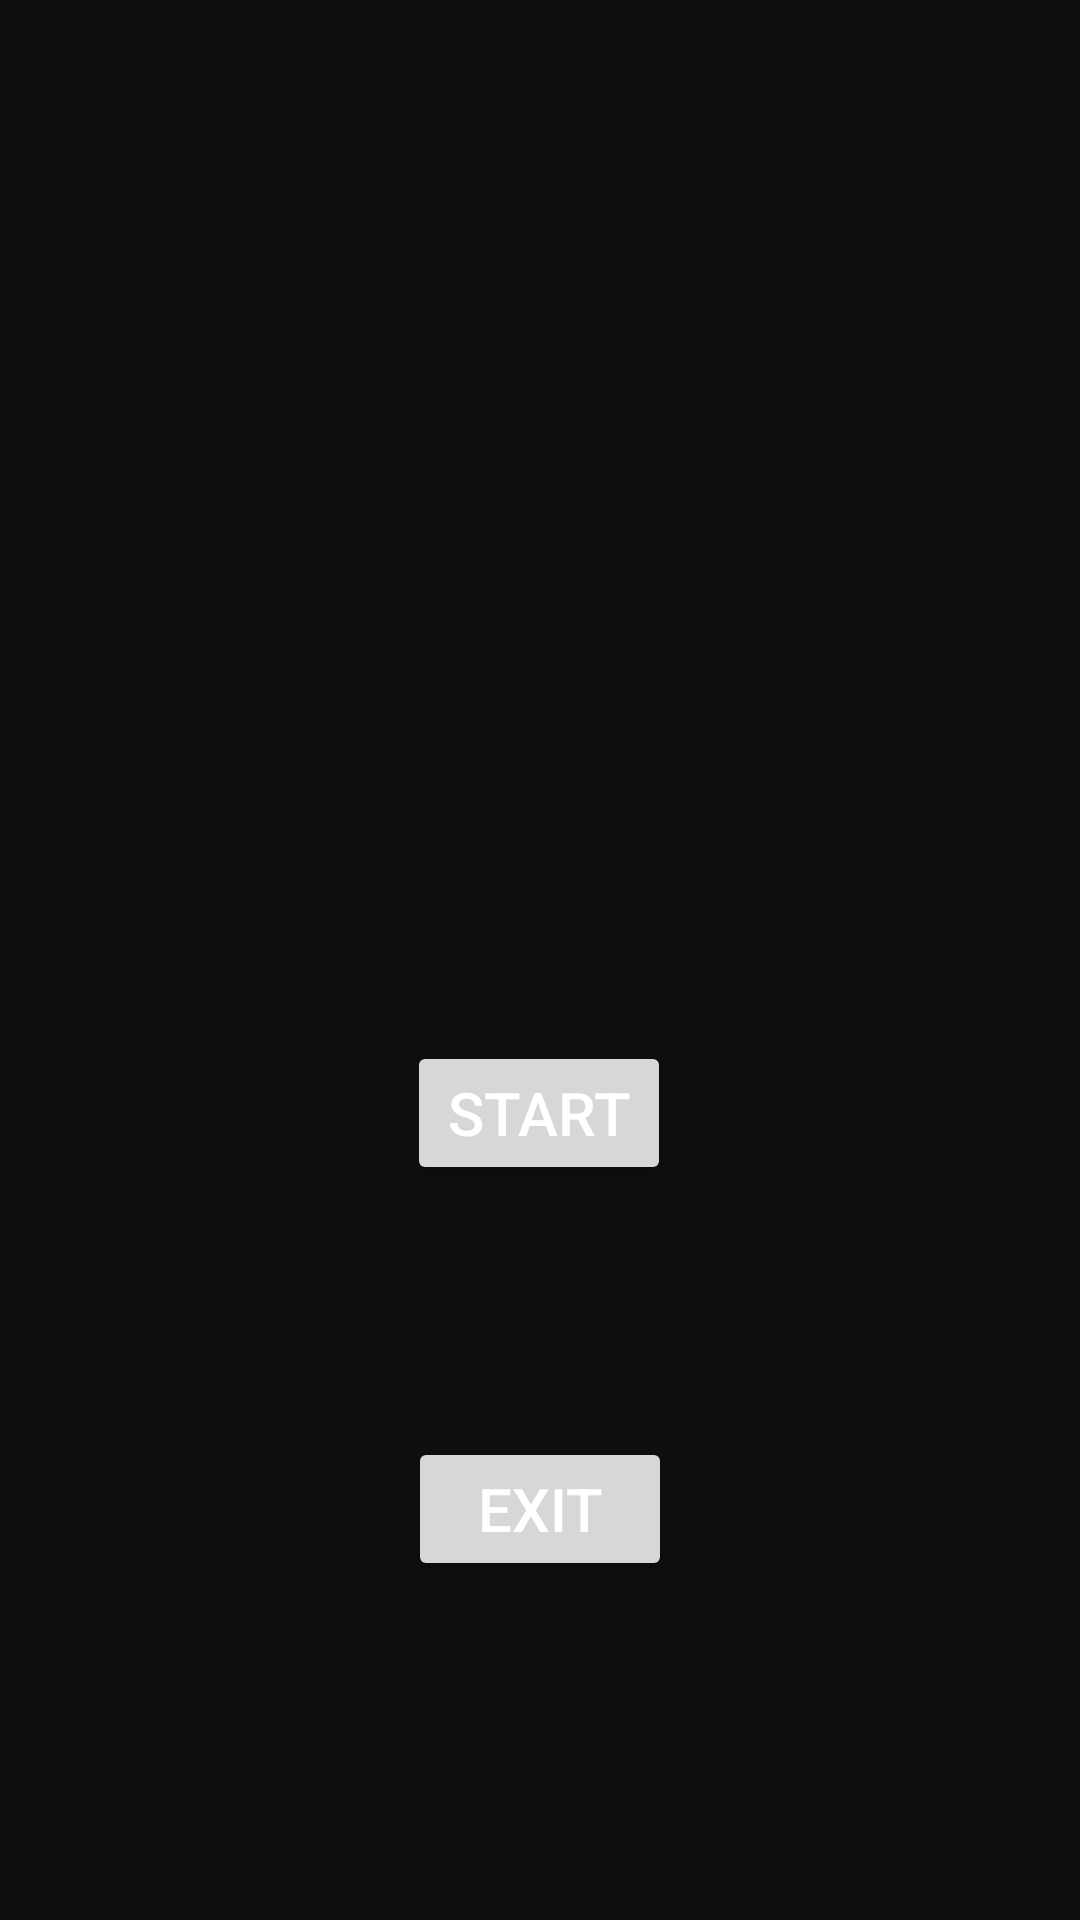

Android layout source for this screen:
<!-- AndroidManifest.xml: application theme Theme.MemoryMatchingHaptics -->
<!-- res/layout/home_screen.xml -->
<?xml version="1.0" encoding="utf-8"?>
<androidx.constraintlayout.widget.ConstraintLayout xmlns:android="http://schemas.android.com/apk/res/android"
    xmlns:app="http://schemas.android.com/apk/res-auto"
    android:layout_width="match_parent"
    android:layout_height="match_parent"
    android:background="#0E0E10">

    <Button
        android:id="@+id/startbtn"
        android:layout_width="wrap_content"
        android:layout_height="wrap_content"
        android:layout_marginStart="161dp"
        android:layout_marginEnd="162dp"
        android:layout_marginBottom="84dp"
        android:text="Start"
        android:textColor="#FFFFFF"
        android:textSize="20sp"
        app:layout_constraintBottom_toTopOf="@+id/exitbtn"
        app:layout_constraintEnd_toEndOf="parent"
        app:layout_constraintStart_toStartOf="parent" />

    <Button
        android:id="@+id/exitbtn"
        android:layout_width="wrap_content"
        android:layout_height="wrap_content"
        android:layout_marginStart="162dp"
        android:layout_marginEnd="162dp"
        android:layout_marginBottom="113dp"
        android:text="Exit"
        android:textColor="#FFFFFF"
        android:textSize="20sp"
        app:layout_constraintBottom_toBottomOf="parent"
        app:layout_constraintEnd_toEndOf="parent"
        app:layout_constraintStart_toStartOf="parent" />

    <TextView
        android:id="@+id/titleID"
        android:layout_width="wrap_content"
        android:layout_height="wrap_content"
        android:layout_marginStart="133dp"
        android:layout_marginTop="257dp"
        android:layout_marginEnd="132dp"
        android:layout_marginBottom="162dp"
        android:text="Cosmic Memory Match"
        android:textColor="#FFFFFF"
        android:textSize="24sp"
        app:layout_constraintBottom_toTopOf="@+id/startbtn"
        app:layout_constraintEnd_toEndOf="parent"
        app:layout_constraintStart_toStartOf="parent"
        app:layout_constraintTop_toTopOf="parent" />

</androidx.constraintlayout.widget.ConstraintLayout>
<!-- resources referenced by this layout -->
<resources>
  <style name="Theme.MemoryMatchingHaptics" parent="Base.Theme.MemoryMatchingHaptics" />
  <style name="Base.Theme.MemoryMatchingHaptics" parent="Theme.Material3.DayNight.NoActionBar">
          
          
      </style>
</resources>
